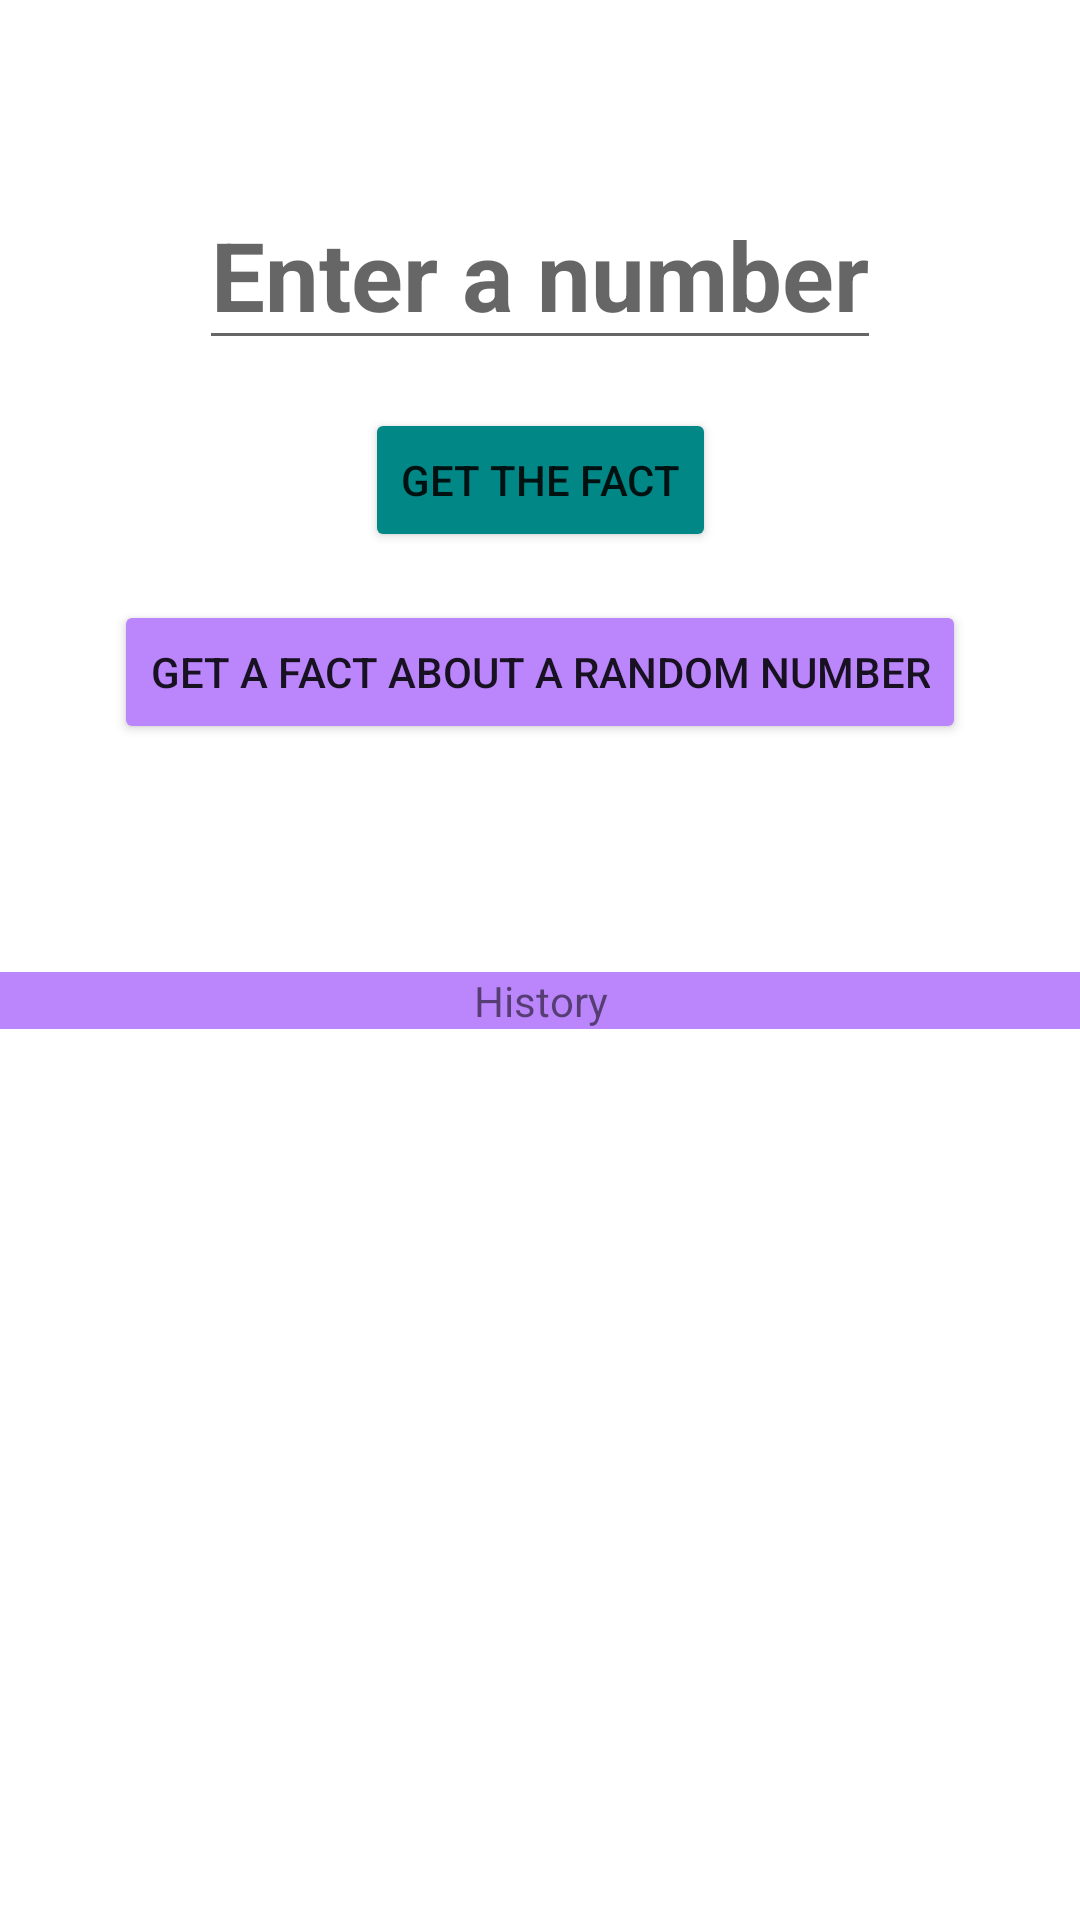

The Android layout XML behind this screen, and the referenced resources:
<!-- AndroidManifest.xml: application theme Theme.Mornhouse -->
<!-- res/layout/fragment_main.xml -->
<?xml version="1.0" encoding="utf-8"?>
<androidx.constraintlayout.widget.ConstraintLayout xmlns:android="http://schemas.android.com/apk/res/android"
    xmlns:app="http://schemas.android.com/apk/res-auto"
    xmlns:tools="http://schemas.android.com/tools"
    android:layout_width="match_parent"
    android:layout_height="match_parent"
    tools:context=".presentation.main.MainActivity">

    <EditText
        android:id="@+id/edt_number"
        android:layout_width="wrap_content"
        android:layout_height="wrap_content"
        android:layout_marginTop="16dp"
        android:hint="@string/enter_number"
        android:numeric="integer"
        android:textColor="@color/black"
        android:textSize="32sp"
        android:textStyle="bold"
        app:layout_constraintBottom_toTopOf="@+id/guideline_vertical"
        app:layout_constraintEnd_toEndOf="parent"
        app:layout_constraintStart_toStartOf="parent"
        app:layout_constraintTop_toTopOf="parent"
        app:layout_constraintVertical_bias="0.18" />

    <Button
        android:id="@+id/b_user_number"
        android:layout_width="wrap_content"
        android:layout_height="wrap_content"
        android:backgroundTint="@color/teal_700"
        android:layout_margin="16dp"
        android:text="@string/confirm"
        app:layout_constraintEnd_toEndOf="parent"
        app:layout_constraintStart_toStartOf="parent"
        app:layout_constraintTop_toBottomOf="@+id/edt_number" />

    <Button
        android:id="@+id/b_generate_number"
        android:layout_width="wrap_content"
        android:layout_height="wrap_content"
        android:layout_margin="16dp"
        android:backgroundTint="@color/purple_200"
        android:text="@string/generate"
        app:layout_constraintEnd_toEndOf="parent"
        app:layout_constraintStart_toStartOf="parent"
        app:layout_constraintTop_toBottomOf="@+id/b_user_number" />

    <androidx.constraintlayout.widget.Guideline
        android:id="@+id/guideline_vertical"
        android:layout_width="wrap_content"
        android:layout_height="wrap_content"
        android:orientation="horizontal"
        app:layout_constraintGuide_percent="0.5" />

    <TextView
        android:id="@+id/tv_history"
        android:layout_width="match_parent"
        android:layout_height="wrap_content"
        android:layout_marginTop="4dp"
        android:text="@string/history"
        android:gravity="center"
        android:background="@color/purple_200"
        app:layout_constraintEnd_toEndOf="parent"
        app:layout_constraintStart_toStartOf="parent"
        app:layout_constraintTop_toBottomOf="@+id/guideline_vertical" />

    <androidx.recyclerview.widget.RecyclerView
        android:id="@+id/rv_history"
        android:layout_width="0dp"
        android:layout_height="0dp"
        android:layout_marginTop="4dp"
        app:layout_constraintBottom_toBottomOf="parent"
        app:layout_constraintEnd_toEndOf="parent"
        app:layout_constraintStart_toStartOf="parent"
        app:layout_constraintTop_toBottomOf="@+id/tv_history" />

</androidx.constraintlayout.widget.ConstraintLayout>
<!-- resources referenced by this layout -->
<resources>
  <string name="confirm">Get the fact</string>
  <string name="enter_number">Enter a number</string>
  <string name="generate">Get a fact about a random number</string>
  <string name="history">History</string>
  <style name="Theme.Mornhouse" parent="Theme.MaterialComponents.DayNight.DarkActionBar">
          
          <item name="colorPrimary">@color/purple_500</item>
          <item name="colorPrimaryVariant">@color/purple_700</item>
          <item name="colorOnPrimary">@color/white</item>
          
          <item name="colorSecondary">@color/teal_200</item>
          <item name="colorSecondaryVariant">@color/teal_700</item>
          <item name="colorOnSecondary">@color/black</item>
          
          <item name="android:statusBarColor">?attr/colorPrimaryVariant</item>
          
      </style>
  <!-- not gathered from this repository: default colours our renderer supplied (Android Studio template values) -->
  <color name="purple_200">#FFBB86FC</color>
  <color name="purple_500">#FF6200EE</color>
  <color name="purple_700">#FF3700B3</color>
  <color name="teal_200">#FF03DAC5</color>
  <color name="teal_700">#FF018786</color>
  <color name="black">#FF000000</color>
  <color name="white">#FFFFFFFF</color>
</resources>
